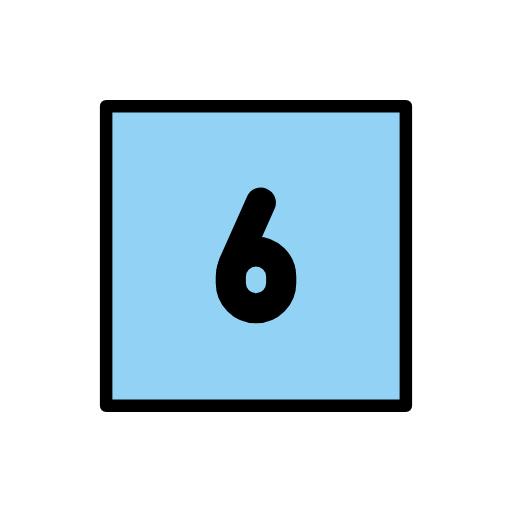
t = 0.00 s
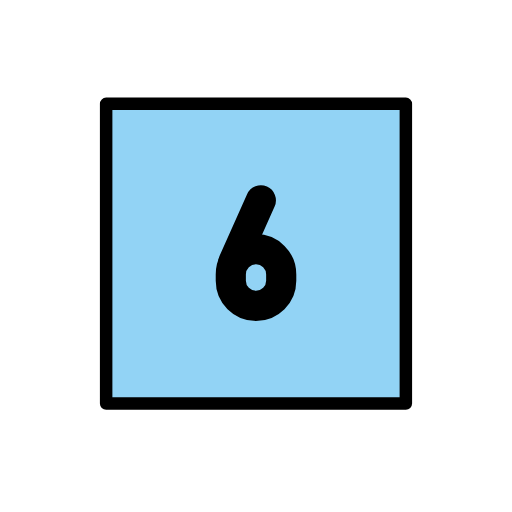
t = 0.48 s
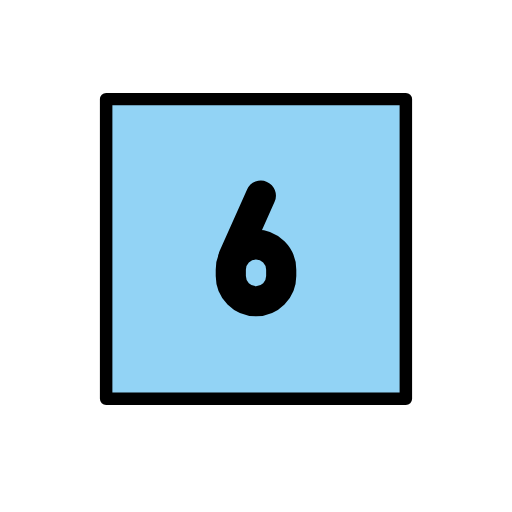
t = 1.43 s
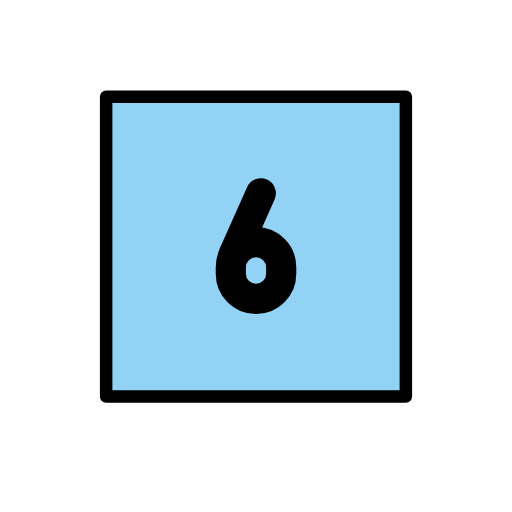
t = 1.90 s
t = 2.38 s: frame unchanged from t = 1.43 s, image omitted
t = 3.33 s: frame unchanged from t = 0.48 s, image omitted

The animated SVG that drew these frames (rendered in a browser with its animation timeline set to each time). Animation: 1 SMIL element (animateTransform=1); one cycle of 3.80 s, repeats indefinitely.

<?xml version='1.0' encoding='utf-8'?>
<svg xmlns="http://www.w3.org/2000/svg" id="emoji" viewBox="-5 -5 82 82" version="1.1" width="200" height="200" role="img">
  <title>OpenMoji: keycap: 6</title><g><g id="color">
    <rect x="12" y="12" width="48" height="47.83" fill="#92d3f5" />
  </g>
  <g id="line" fill="none" stroke="#000" stroke-linecap="round" stroke-linejoin="round">
    <path transform="matrix(2.415,0,0,2.415,36,35.28)" stroke-miterlimit="10" stroke-width="2" d="m0 3.763c0.923 0 1.672-0.749 1.672-1.671v-0.42c0-0.923-0.749-1.672-1.672-1.672s-1.671 0.749-1.671 1.672v0.42c0 0.922 0.748 1.671 1.671 1.671z" clip-rule="evenodd" />
    <path transform="matrix(-.9845 2.205 2.205 .9845 38.17 36.37)" stroke-miterlimit="10" stroke-width="2" d="m-3.132-2.031h4.45" clip-rule="evenodd" />
    <rect x="12" y="12" width="48" height="48" stroke-width="2" />
  </g>
<animateTransform attributeName="transform" type="translate" values="0 0;0 -1.5;0 0" dur="3.8s" repeatCount="indefinite" /></g></svg>
